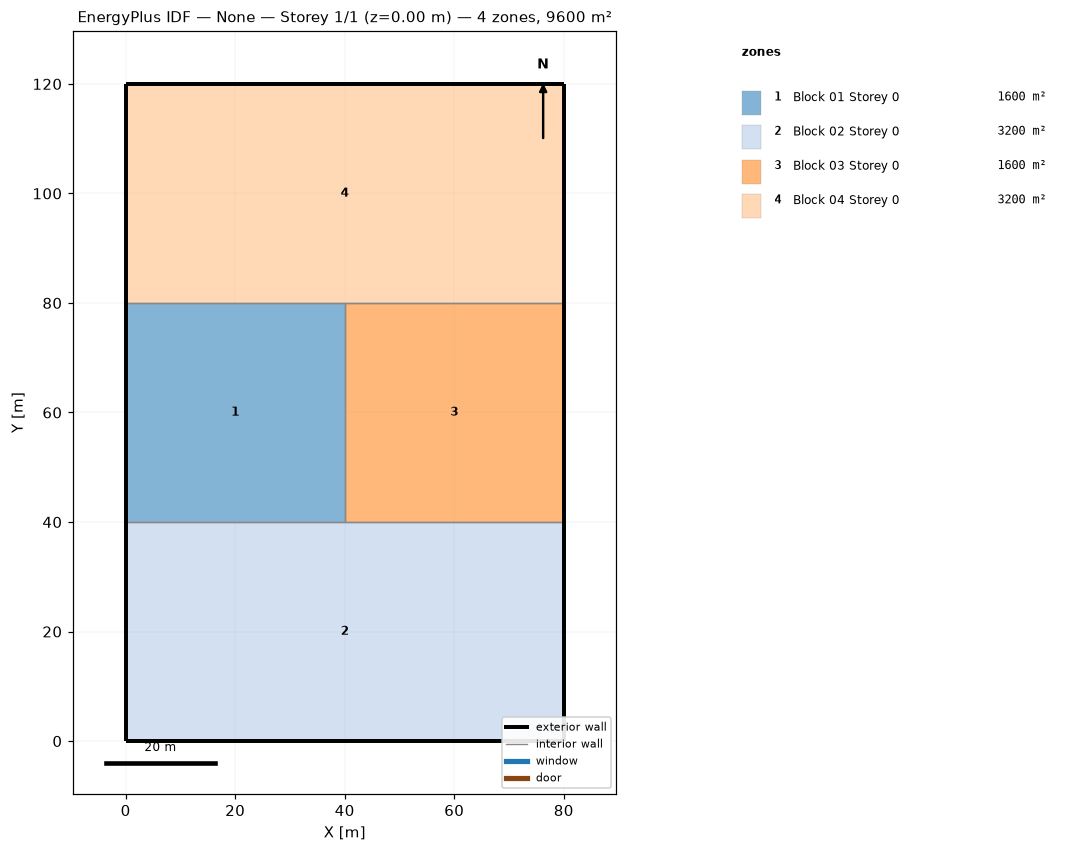
=== STOREY PLAN SPEC (per zone: floor XY polygon, exterior-wall plan segments, windows/doors) ===
zone 1: Block 01 Storey 0  (1600.0 m²)
  floor: (40.00, 80.00) (40.00, 40.00) (0.00, 40.00) (0.00, 80.00)
  exterior wall: (0.00, 80.00) – (0.00, 40.00)  [40.0 m]
  interior walls: 3
zone 2: Block 02 Storey 0  (3200.0 m²)
  floor: (80.00, 40.00) (80.00, 0.00) (0.00, 0.00) (0.00, 40.00)
  exterior wall: (80.00, 0.00) – (80.00, 40.00)  [40.0 m]
  exterior wall: (0.00, 40.00) – (0.00, 0.00)  [40.0 m]
  exterior wall: (0.00, 0.00) – (80.00, 0.00)  [80.0 m]
  interior walls: 2
zone 3: Block 03 Storey 0  (1600.0 m²)
  floor: (80.00, 80.00) (80.00, 40.00) (40.00, 40.00) (40.00, 80.00)
  exterior wall: (80.00, 40.00) – (80.00, 80.00)  [40.0 m]
  interior walls: 3
zone 4: Block 04 Storey 0  (3200.0 m²)
  floor: (80.00, 120.00) (80.00, 80.00) (0.00, 80.00) (0.00, 120.00)
  exterior wall: (80.00, 80.00) – (80.00, 120.00)  [40.0 m]
  exterior wall: (80.00, 120.00) – (0.00, 120.00)  [80.0 m]
  exterior wall: (0.00, 120.00) – (0.00, 80.00)  [40.0 m]
  interior walls: 2

=== DERIVED (storey summary) ===
Building: None
Storey: 1 of 1  (floor level z = 0.00 m)
Storey gross floor area: 9600.0 m²
Zones on this storey: 4
  - Block 01 Storey 0: floor 1600.0 m²; exterior wall 40.0 m (400.0 m²); WWR 0.0%
  - Block 02 Storey 0: floor 3200.0 m²; exterior wall 160.0 m (1600.0 m²); WWR 0.0%
  - Block 03 Storey 0: floor 1600.0 m²; exterior wall 40.0 m (400.0 m²); WWR 0.0%
  - Block 04 Storey 0: floor 3200.0 m²; exterior wall 160.0 m (1600.0 m²); WWR 0.0%
Zone adjacency (shared interzone walls):
  - Block 01 Storey 0 ↔ Block 02 Storey 0
  - Block 01 Storey 0 ↔ Block 03 Storey 0
  - Block 01 Storey 0 ↔ Block 04 Storey 0
  - Block 02 Storey 0 ↔ Block 03 Storey 0
  - Block 03 Storey 0 ↔ Block 04 Storey 0